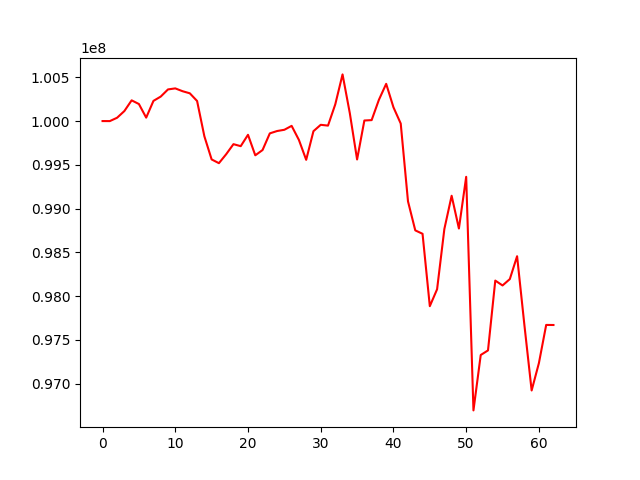

Values plotted in this chart, from the file beside it:
, 0
0, 100000000
1, 99999631
2, 100037890
3, 100114402
4, 100236868
5, 100194678
6, 100039218
7, 100230737
8, 100279866
9, 100361695
10, 100373415
11, 100341314
12, 100317233
13, 100229477
14, 99826168
15, 99561505
16, 99518667
17, 99621117
18, 99736027
19, 99713131
20, 99843079
21, 99608591
22, 99668729
23, 99859355
24, 99886115
25, 99900450
26, 99945141
27, 99784375
28, 99556997
29, 99884452
30, 99957261
31, 99948021
32, 100191042
33, 100533352
34, 100089812
35, 99560810
36, 100006433
37, 100010845
38, 100243159
39, 100425458
40, 100157292
41, 99971618
42, 99082064
43, 98750615
44, 98711565
45, 97884280
46, 98077780
47, 98766613
48, 99146374
49, 98771681
50, 99362740
51, 96693065
52, 97326215
53, 97378742
54, 98176686
55, 98121139
56, 98193776
57, 98455380
58, 97672413
59, 96920691
... 3 more rows
